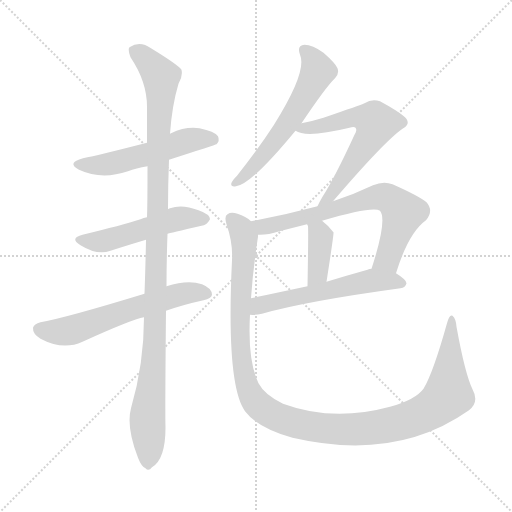
t = 0.00 s
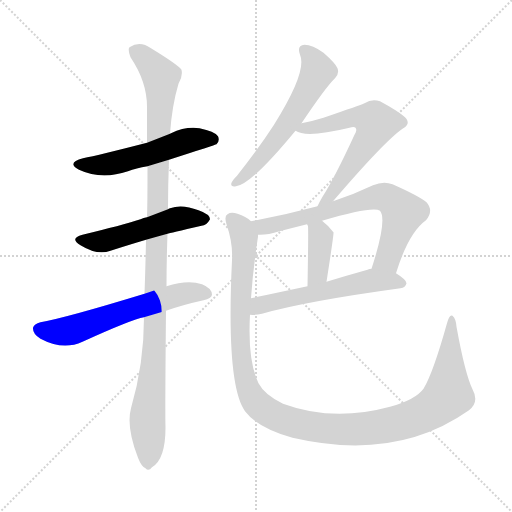
t = 1.61 s
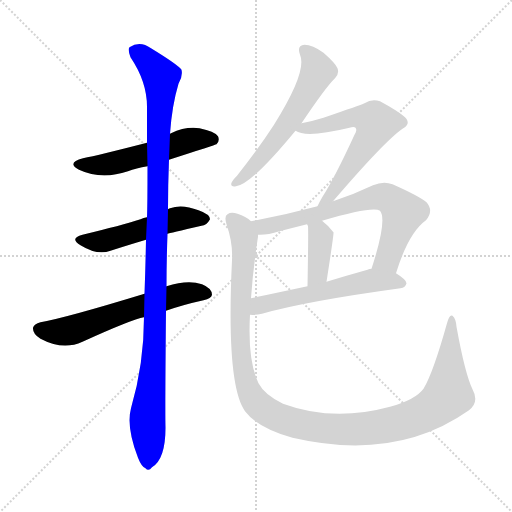
t = 3.21 s
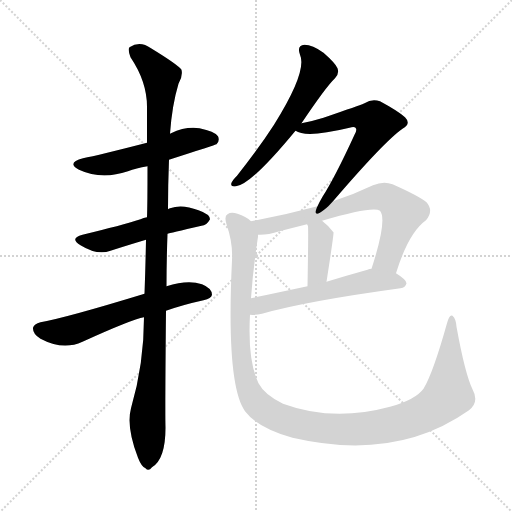
t = 4.82 s
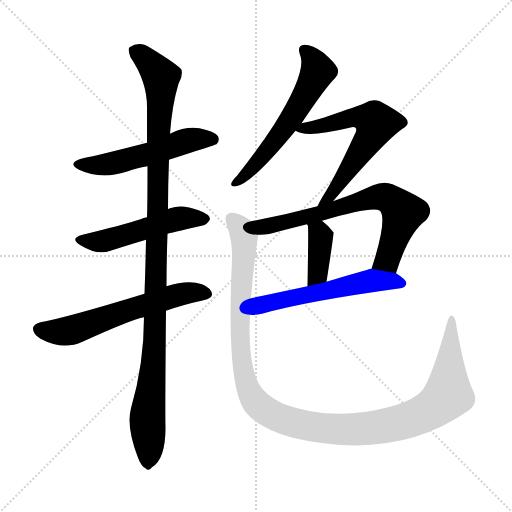
t = 6.43 s
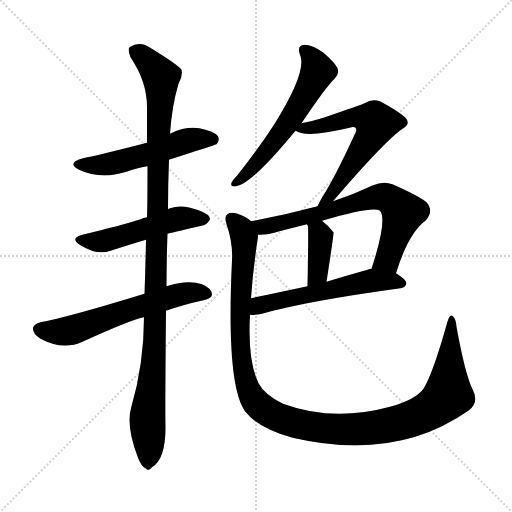
t = 8.04 s

The animated SVG that drew these frames (rendered in a browser with its animation timeline set to each time). Animation: 10 CSS @keyframes rules; one cycle of 8.04 s.

<svg version="1.1" viewBox="0 0 1024 1024" xmlns="http://www.w3.org/2000/svg">
  <g stroke="lightgray" stroke-dasharray="1,1" stroke-width="1" transform="scale(4, 4)">
    <line x1="0" y1="0" x2="256" y2="256"></line>
    <line x1="256" y1="0" x2="0" y2="256"></line>
    <line x1="128" y1="0" x2="128" y2="256"></line>
    <line x1="0" y1="128" x2="256" y2="128"></line>
  </g>
<g transform="scale(1, -1) translate(0, -900)">
   <style type="text/css">
    @keyframes keyframes0 {
      from {
       stroke: blue;
       stroke-dashoffset: 533;
       stroke-width: 128;
       }
       63% {
       animation-timing-function: step-end;
       stroke: blue;
       stroke-dashoffset: 0;
       stroke-width: 128;
       }
       to {
       stroke: black;
       stroke-width: 1024;
       }
       }
       #make-me-a-hanzi-animation-0 {
         animation: keyframes0 0.683757s both;
         animation-delay: 0.000000s;
         animation-timing-function: linear;
       }
    @keyframes keyframes1 {
      from {
       stroke: blue;
       stroke-dashoffset: 512;
       stroke-width: 128;
       }
       63% {
       animation-timing-function: step-end;
       stroke: blue;
       stroke-dashoffset: 0;
       stroke-width: 128;
       }
       to {
       stroke: black;
       stroke-width: 1024;
       }
       }
       #make-me-a-hanzi-animation-1 {
         animation: keyframes1 0.666667s both;
         animation-delay: 0.683757s;
         animation-timing-function: linear;
       }
    @keyframes keyframes2 {
      from {
       stroke: blue;
       stroke-dashoffset: 605;
       stroke-width: 128;
       }
       66% {
       animation-timing-function: step-end;
       stroke: blue;
       stroke-dashoffset: 0;
       stroke-width: 128;
       }
       to {
       stroke: black;
       stroke-width: 1024;
       }
       }
       #make-me-a-hanzi-animation-2 {
         animation: keyframes2 0.742350s both;
         animation-delay: 1.350423s;
         animation-timing-function: linear;
       }
    @keyframes keyframes3 {
      from {
       stroke: blue;
       stroke-dashoffset: 1101;
       stroke-width: 128;
       }
       78% {
       animation-timing-function: step-end;
       stroke: blue;
       stroke-dashoffset: 0;
       stroke-width: 128;
       }
       to {
       stroke: black;
       stroke-width: 1024;
       }
       }
       #make-me-a-hanzi-animation-3 {
         animation: keyframes3 1.145996s both;
         animation-delay: 2.092773s;
         animation-timing-function: linear;
       }
    @keyframes keyframes4 {
      from {
       stroke: blue;
       stroke-dashoffset: 586;
       stroke-width: 128;
       }
       66% {
       animation-timing-function: step-end;
       stroke: blue;
       stroke-dashoffset: 0;
       stroke-width: 128;
       }
       to {
       stroke: black;
       stroke-width: 1024;
       }
       }
       #make-me-a-hanzi-animation-4 {
         animation: keyframes4 0.726888s both;
         animation-delay: 3.238770s;
         animation-timing-function: linear;
       }
    @keyframes keyframes5 {
      from {
       stroke: blue;
       stroke-dashoffset: 618;
       stroke-width: 128;
       }
       67% {
       animation-timing-function: step-end;
       stroke: blue;
       stroke-dashoffset: 0;
       stroke-width: 128;
       }
       to {
       stroke: black;
       stroke-width: 1024;
       }
       }
       #make-me-a-hanzi-animation-5 {
         animation: keyframes5 0.752930s both;
         animation-delay: 3.965658s;
         animation-timing-function: linear;
       }
    @keyframes keyframes6 {
      from {
       stroke: blue;
       stroke-dashoffset: 696;
       stroke-width: 128;
       }
       69% {
       animation-timing-function: step-end;
       stroke: blue;
       stroke-dashoffset: 0;
       stroke-width: 128;
       }
       to {
       stroke: black;
       stroke-width: 1024;
       }
       }
       #make-me-a-hanzi-animation-6 {
         animation: keyframes6 0.816406s both;
         animation-delay: 4.718587s;
         animation-timing-function: linear;
       }
    @keyframes keyframes7 {
      from {
       stroke: blue;
       stroke-dashoffset: 383;
       stroke-width: 128;
       }
       55% {
       animation-timing-function: step-end;
       stroke: blue;
       stroke-dashoffset: 0;
       stroke-width: 128;
       }
       to {
       stroke: black;
       stroke-width: 1024;
       }
       }
       #make-me-a-hanzi-animation-7 {
         animation: keyframes7 0.561686s both;
         animation-delay: 5.534993s;
         animation-timing-function: linear;
       }
    @keyframes keyframes8 {
      from {
       stroke: blue;
       stroke-dashoffset: 565;
       stroke-width: 128;
       }
       65% {
       animation-timing-function: step-end;
       stroke: blue;
       stroke-dashoffset: 0;
       stroke-width: 128;
       }
       to {
       stroke: black;
       stroke-width: 1024;
       }
       }
       #make-me-a-hanzi-animation-8 {
         animation: keyframes8 0.709798s both;
         animation-delay: 6.096680s;
         animation-timing-function: linear;
       }
    @keyframes keyframes9 {
      from {
       stroke: blue;
       stroke-dashoffset: 1203;
       stroke-width: 128;
       }
       80% {
       animation-timing-function: step-end;
       stroke: blue;
       stroke-dashoffset: 0;
       stroke-width: 128;
       }
       to {
       stroke: black;
       stroke-width: 1024;
       }
       }
       #make-me-a-hanzi-animation-9 {
         animation: keyframes9 1.229004s both;
         animation-delay: 6.806478s;
         animation-timing-function: linear;
       }
</style>
<path d="M 338.0 580.5 Q 431.0 610.5 433.0 611.5 Q 440.0 618.5 436.0 627.5 Q 429.0 637.5 399.0 643.5 Q 371.0 647.5 342.0 633.5 Q 341.0 633.5 340.0 632.5 L 294.0 614.5 Q 197.0 589.5 166.0 583.5 Q 132.0 574.5 158.0 560.5 Q 203.0 539.5 256.0 557.5 Q 272.0 563.5 295.0 567.5 L 338.0 580.5 Z" fill="lightgray"></path> 
<path d="M 335.0 432.5 Q 338.0 433.5 403.0 448.5 Q 413.0 448.5 420.0 461.5 Q 420.0 471.5 397.0 479.5 Q 364.0 492.5 340.0 483.5 Q 337.0 482.5 336.0 481.5 L 294.0 465.5 Q 287.0 464.5 281.0 461.5 Q 244.0 449.5 165.0 430.5 Q 138.0 423.5 161.0 409.5 Q 195.0 388.5 221.0 398.5 Q 252.0 408.5 292.0 420.5 L 335.0 432.5 Z" fill="lightgray"></path> 
<path d="M 332.0 278.5 Q 366.0 290.5 407.0 299.5 Q 423.0 303.5 424.0 310.5 Q 424.0 323.5 404.0 331.5 Q 376.0 341.5 333.0 327.5 L 289.0 312.5 Q 132.0 264.5 81.0 255.5 Q 68.0 252.5 66.0 244.5 Q 65.0 232.5 81.0 222.5 Q 126.0 198.5 165.0 216.5 Q 264.0 261.5 288.0 265.5 L 332.0 278.5 Z" fill="lightgray"></path> 
<path d="M 262.0 83.5 Q 252.0 46.5 276.0 -15.5 Q 283.0 -33.5 291.0 -36.5 Q 297.0 -43.5 304.0 -34.5 Q 331.0 -18.5 331.0 44.5 Q 330.0 77.5 332.0 278.5 L 333.0 327.5 Q 333.0 376.5 335.0 432.5 L 336.0 481.5 Q 336.0 530.5 338.0 580.5 L 340.0 632.5 Q 344.0 689.5 357.0 732.5 Q 366.0 747.5 363.0 760.5 Q 356.0 770.5 302.0 803.5 Q 280.0 819.5 259.0 805.5 Q 255.0 801.5 261.0 785.5 Q 294.0 736.5 294.0 686.5 Q 294.0 652.5 294.0 614.5 L 295.0 567.5 Q 295.0 489.5 294.0 465.5 L 292.0 420.5 Q 291.0 368.5 289.0 312.5 L 288.0 265.5 Q 288.0 172.5 262.0 83.5 Z" fill="lightgray"></path> 
<path d="M 603.0 653.5 Q 652.0 726.5 670.0 743.5 Q 679.0 752.5 675.0 763.5 Q 671.0 773.5 647.0 794.5 Q 625.0 810.5 609.0 810.5 Q 593.0 809.5 600.0 790.5 Q 615.0 757.5 548.0 650.5 Q 517.0 602.5 474.0 548.5 Q 465.0 539.5 463.0 534.5 Q 460.0 525.5 472.0 527.5 Q 502.0 530.5 591.0 638.5 L 603.0 653.5 Z" fill="lightgray"></path> 
<path d="M 666.0 497.5 Q 769.0 617.5 805.0 642.5 Q 823.0 652.5 810.0 665.5 Q 797.0 677.5 760.0 697.5 Q 744.0 703.5 729.0 693.5 Q 720.0 689.5 647.0 664.5 Q 628.0 658.5 603.0 653.5 C 574.0 647.5 571.0 646.5 591.0 638.5 Q 612.0 623.5 699.0 644.5 Q 708.0 647.5 711.0 644.5 Q 715.0 640.5 709.0 630.5 Q 670.0 545.5 645.0 506.5 Q 638.0 494.5 635.0 487.5 C 622.0 460.5 646.0 474.5 666.0 497.5 Z" fill="lightgray"></path> 
<path d="M 792.0 353.5 Q 817.0 434.5 852.0 459.5 Q 868.0 478.5 853.0 495.5 Q 837.0 508.5 785.0 531.5 Q 767.0 538.5 746.0 529.5 Q 706.0 510.5 666.0 497.5 L 635.0 487.5 Q 568.0 469.5 502.0 457.5 C 473.0 451.5 486.0 429.5 516.0 430.5 Q 534.0 429.5 559.0 437.5 Q 586.0 444.5 614.0 451.5 L 644.0 458.5 Q 746.0 488.5 760.0 478.5 Q 775.0 460.5 743.0 362.5 C 734.0 333.5 783.0 324.5 792.0 353.5 Z" fill="lightgray"></path> 
<path d="M 614.0 451.5 Q 615.0 450.5 616.0 447.5 Q 617.0 438.5 615.0 327.5 C 614.0 297.5 648.0 306.5 653.0 336.5 Q 668.0 432.5 667.0 435.5 L 666.0 436.5 Q 656.0 449.5 644.0 458.5 C 620.0 477.5 601.0 478.5 614.0 451.5 Z" fill="lightgray"></path> 
<path d="M 500.0 270.5 Q 510.0 269.5 524.0 272.5 Q 611.0 297.5 801.0 323.5 Q 811.0 324.5 813.0 333.5 Q 813.0 340.5 792.0 353.5 L 743.0 362.5 Q 739.0 362.5 735.0 360.5 Q 692.0 348.5 653.0 336.5 L 615.0 327.5 Q 554.0 314.5 502.0 303.5 C 473.0 297.5 470.0 270.5 500.0 270.5 Z" fill="lightgray"></path> 
<path d="M 945.0 121.5 Q 930.0 152.5 913.0 246.5 Q 912.0 262.5 905.0 268.5 Q 899.0 272.5 894.0 253.5 Q 866.0 153.5 847.0 122.5 Q 831.0 100.5 780.0 86.5 Q 666.0 55.5 566.0 92.5 Q 529.0 110.5 517.0 133.5 Q 495.0 178.5 500.0 270.5 L 502.0 303.5 Q 506.0 361.5 516.0 426.5 Q 516.0 429.5 516.0 430.5 C 518.0 448.5 518.0 448.5 502.0 457.5 Q 492.0 467.5 475.0 472.5 Q 462.0 476.5 455.0 471.5 Q 448.0 468.5 453.0 451.5 Q 466.0 414.5 464.0 379.5 Q 452.0 130.5 490.0 77.5 Q 515.0 44.5 585.0 24.5 Q 792.0 -23.5 938.0 79.5 Q 959.0 95.5 945.0 121.5 Z" fill="lightgray"></path> 
      <clipPath id="make-me-a-hanzi-clip-0">
      <path d="M 338.0 580.5 Q 431.0 610.5 433.0 611.5 Q 440.0 618.5 436.0 627.5 Q 429.0 637.5 399.0 643.5 Q 371.0 647.5 342.0 633.5 Q 341.0 633.5 340.0 632.5 L 294.0 614.5 Q 197.0 589.5 166.0 583.5 Q 132.0 574.5 158.0 560.5 Q 203.0 539.5 256.0 557.5 Q 272.0 563.5 295.0 567.5 L 338.0 580.5 Z" fill="lightgray"></path>
      </clipPath>
      <path clip-path="url(#make-me-a-hanzi-clip-0)" d="M 159.0 572.5 L 230.0 573.5 L 370.0 617.5 L 402.0 622.5 L 429.0 618.5 " fill="none" id="make-me-a-hanzi-animation-0" stroke-dasharray="405 810" stroke-linecap="round"></path>

      <clipPath id="make-me-a-hanzi-clip-1">
      <path d="M 335.0 432.5 Q 338.0 433.5 403.0 448.5 Q 413.0 448.5 420.0 461.5 Q 420.0 471.5 397.0 479.5 Q 364.0 492.5 340.0 483.5 Q 337.0 482.5 336.0 481.5 L 294.0 465.5 Q 287.0 464.5 281.0 461.5 Q 244.0 449.5 165.0 430.5 Q 138.0 423.5 161.0 409.5 Q 195.0 388.5 221.0 398.5 Q 252.0 408.5 292.0 420.5 L 335.0 432.5 Z" fill="lightgray"></path>
      </clipPath>
      <path clip-path="url(#make-me-a-hanzi-clip-1)" d="M 161.0 420.5 L 209.0 418.5 L 360.0 463.5 L 410.0 461.5 " fill="none" id="make-me-a-hanzi-animation-1" stroke-dasharray="384 768" stroke-linecap="round"></path>

      <clipPath id="make-me-a-hanzi-clip-2">
      <path d="M 332.0 278.5 Q 366.0 290.5 407.0 299.5 Q 423.0 303.5 424.0 310.5 Q 424.0 323.5 404.0 331.5 Q 376.0 341.5 333.0 327.5 L 289.0 312.5 Q 132.0 264.5 81.0 255.5 Q 68.0 252.5 66.0 244.5 Q 65.0 232.5 81.0 222.5 Q 126.0 198.5 165.0 216.5 Q 264.0 261.5 288.0 265.5 L 332.0 278.5 Z" fill="lightgray"></path>
      </clipPath>
      <path clip-path="url(#make-me-a-hanzi-clip-2)" d="M 77.0 241.5 L 140.0 238.5 L 346.0 307.5 L 384.0 315.5 L 414.0 313.5 " fill="none" id="make-me-a-hanzi-animation-2" stroke-dasharray="477 954" stroke-linecap="round"></path>

      <clipPath id="make-me-a-hanzi-clip-3">
      <path d="M 262.0 83.5 Q 252.0 46.5 276.0 -15.5 Q 283.0 -33.5 291.0 -36.5 Q 297.0 -43.5 304.0 -34.5 Q 331.0 -18.5 331.0 44.5 Q 330.0 77.5 332.0 278.5 L 333.0 327.5 Q 333.0 376.5 335.0 432.5 L 336.0 481.5 Q 336.0 530.5 338.0 580.5 L 340.0 632.5 Q 344.0 689.5 357.0 732.5 Q 366.0 747.5 363.0 760.5 Q 356.0 770.5 302.0 803.5 Q 280.0 819.5 259.0 805.5 Q 255.0 801.5 261.0 785.5 Q 294.0 736.5 294.0 686.5 Q 294.0 652.5 294.0 614.5 L 295.0 567.5 Q 295.0 489.5 294.0 465.5 L 292.0 420.5 Q 291.0 368.5 289.0 312.5 L 288.0 265.5 Q 288.0 172.5 262.0 83.5 Z" fill="lightgray"></path>
      </clipPath>
      <path clip-path="url(#make-me-a-hanzi-clip-3)" d="M 270.0 799.5 L 322.0 746.5 L 312.0 265.5 L 295.0 69.5 L 296.0 -23.5 " fill="none" id="make-me-a-hanzi-animation-3" stroke-dasharray="973 1946" stroke-linecap="round"></path>

      <clipPath id="make-me-a-hanzi-clip-4">
      <path d="M 603.0 653.5 Q 652.0 726.5 670.0 743.5 Q 679.0 752.5 675.0 763.5 Q 671.0 773.5 647.0 794.5 Q 625.0 810.5 609.0 810.5 Q 593.0 809.5 600.0 790.5 Q 615.0 757.5 548.0 650.5 Q 517.0 602.5 474.0 548.5 Q 465.0 539.5 463.0 534.5 Q 460.0 525.5 472.0 527.5 Q 502.0 530.5 591.0 638.5 L 603.0 653.5 Z" fill="lightgray"></path>
      </clipPath>
      <path clip-path="url(#make-me-a-hanzi-clip-4)" d="M 609.0 798.5 L 620.0 789.5 L 636.0 757.5 L 625.0 735.5 L 569.0 641.5 L 508.0 566.5 L 470.0 534.5 " fill="none" id="make-me-a-hanzi-animation-4" stroke-dasharray="458 916" stroke-linecap="round"></path>

      <clipPath id="make-me-a-hanzi-clip-5">
      <path d="M 666.0 497.5 Q 769.0 617.5 805.0 642.5 Q 823.0 652.5 810.0 665.5 Q 797.0 677.5 760.0 697.5 Q 744.0 703.5 729.0 693.5 Q 720.0 689.5 647.0 664.5 Q 628.0 658.5 603.0 653.5 C 574.0 647.5 571.0 646.5 591.0 638.5 Q 612.0 623.5 699.0 644.5 Q 708.0 647.5 711.0 644.5 Q 715.0 640.5 709.0 630.5 Q 670.0 545.5 645.0 506.5 Q 638.0 494.5 635.0 487.5 C 622.0 460.5 646.0 474.5 666.0 497.5 Z" fill="lightgray"></path>
      </clipPath>
      <path clip-path="url(#make-me-a-hanzi-clip-5)" d="M 596.0 640.5 L 717.0 666.5 L 749.0 658.5 L 752.0 652.5 L 740.0 625.5 L 666.0 513.5 L 640.0 490.5 " fill="none" id="make-me-a-hanzi-animation-5" stroke-dasharray="490 980" stroke-linecap="round"></path>

      <clipPath id="make-me-a-hanzi-clip-6">
      <path d="M 792.0 353.5 Q 817.0 434.5 852.0 459.5 Q 868.0 478.5 853.0 495.5 Q 837.0 508.5 785.0 531.5 Q 767.0 538.5 746.0 529.5 Q 706.0 510.5 666.0 497.5 L 635.0 487.5 Q 568.0 469.5 502.0 457.5 C 473.0 451.5 486.0 429.5 516.0 430.5 Q 534.0 429.5 559.0 437.5 Q 586.0 444.5 614.0 451.5 L 644.0 458.5 Q 746.0 488.5 760.0 478.5 Q 775.0 460.5 743.0 362.5 C 734.0 333.5 783.0 324.5 792.0 353.5 Z" fill="lightgray"></path>
      </clipPath>
      <path clip-path="url(#make-me-a-hanzi-clip-6)" d="M 510.0 453.5 L 534.0 446.5 L 734.0 501.5 L 772.0 505.5 L 806.0 474.5 L 775.0 381.5 L 751.0 372.5 " fill="none" id="make-me-a-hanzi-animation-6" stroke-dasharray="568 1136" stroke-linecap="round"></path>

      <clipPath id="make-me-a-hanzi-clip-7">
      <path d="M 614.0 451.5 Q 615.0 450.5 616.0 447.5 Q 617.0 438.5 615.0 327.5 C 614.0 297.5 648.0 306.5 653.0 336.5 Q 668.0 432.5 667.0 435.5 L 666.0 436.5 Q 656.0 449.5 644.0 458.5 C 620.0 477.5 601.0 478.5 614.0 451.5 Z" fill="lightgray"></path>
      </clipPath>
      <path clip-path="url(#make-me-a-hanzi-clip-7)" d="M 622.0 452.5 L 638.0 435.5 L 641.0 412.5 L 637.0 354.5 L 619.0 340.5 " fill="none" id="make-me-a-hanzi-animation-7" stroke-dasharray="255 510" stroke-linecap="round"></path>

      <clipPath id="make-me-a-hanzi-clip-8">
      <path d="M 500.0 270.5 Q 510.0 269.5 524.0 272.5 Q 611.0 297.5 801.0 323.5 Q 811.0 324.5 813.0 333.5 Q 813.0 340.5 792.0 353.5 L 743.0 362.5 Q 739.0 362.5 735.0 360.5 Q 692.0 348.5 653.0 336.5 L 615.0 327.5 Q 554.0 314.5 502.0 303.5 C 473.0 297.5 470.0 270.5 500.0 270.5 Z" fill="lightgray"></path>
      </clipPath>
      <path clip-path="url(#make-me-a-hanzi-clip-8)" d="M 506.0 275.5 L 518.0 289.5 L 734.0 337.5 L 803.0 333.5 " fill="none" id="make-me-a-hanzi-animation-8" stroke-dasharray="437 874" stroke-linecap="round"></path>

      <clipPath id="make-me-a-hanzi-clip-9">
      <path d="M 945.0 121.5 Q 930.0 152.5 913.0 246.5 Q 912.0 262.5 905.0 268.5 Q 899.0 272.5 894.0 253.5 Q 866.0 153.5 847.0 122.5 Q 831.0 100.5 780.0 86.5 Q 666.0 55.5 566.0 92.5 Q 529.0 110.5 517.0 133.5 Q 495.0 178.5 500.0 270.5 L 502.0 303.5 Q 506.0 361.5 516.0 426.5 Q 516.0 429.5 516.0 430.5 C 518.0 448.5 518.0 448.5 502.0 457.5 Q 492.0 467.5 475.0 472.5 Q 462.0 476.5 455.0 471.5 Q 448.0 468.5 453.0 451.5 Q 466.0 414.5 464.0 379.5 Q 452.0 130.5 490.0 77.5 Q 515.0 44.5 585.0 24.5 Q 792.0 -23.5 938.0 79.5 Q 959.0 95.5 945.0 121.5 Z" fill="lightgray"></path>
      </clipPath>
      <path clip-path="url(#make-me-a-hanzi-clip-9)" d="M 463.0 462.5 L 483.0 439.5 L 489.0 422.5 L 479.0 272.5 L 488.0 152.5 L 505.0 104.5 L 522.0 85.5 L 553.0 66.5 L 600.0 50.5 L 698.0 40.5 L 785.0 51.5 L 850.0 73.5 L 896.0 110.5 L 904.0 261.5 " fill="none" id="make-me-a-hanzi-animation-9" stroke-dasharray="1075 2150" stroke-linecap="round"></path>

</g>
</svg>
